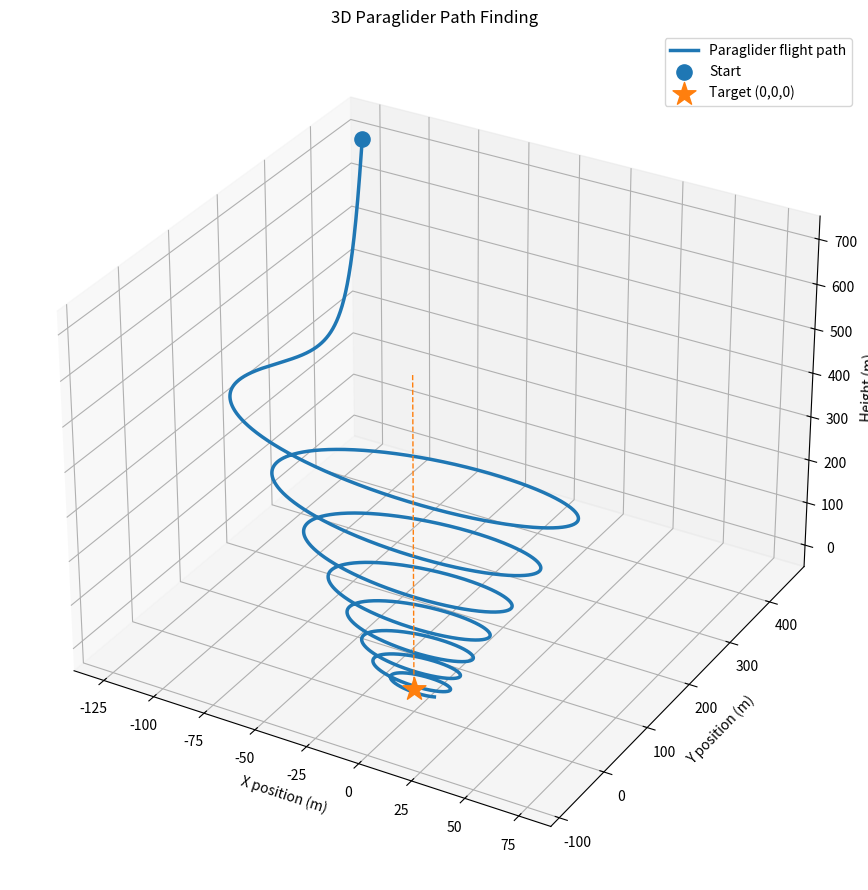
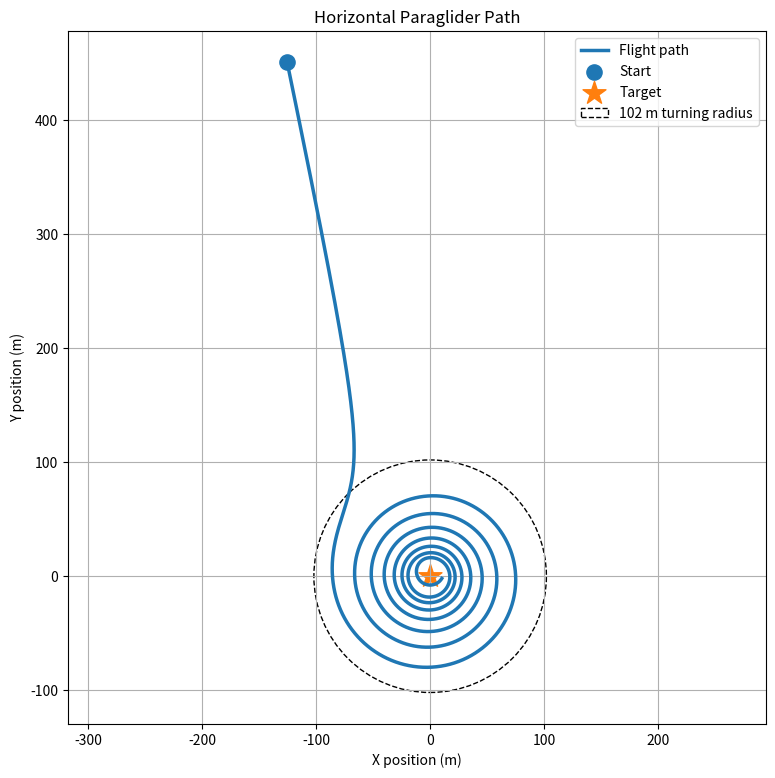

These figures' Python source, in order:
import numpy as np
import matplotlib.pyplot as plt

# ============================================================
# PARAGLIDER PATH FINDING
# ============================================================

# -----------------------------
# Parameters
# -----------------------------

# From the paper / model
V = 6.2                  # forward velocity [m/s]
sink_rate = 1.92         # descent rate [m/s]

# Turning radius reported in the paper
R_paper = 102.0          # [m]

# Smaller radius allowed during final approach
R_final = 12.0           # [m]

# Maximum turn rate
omega_max = V / R_final

# Simulation parameters
dt = 0.05
initial_height = 700.0

# ------------------------------------------------------------
# Random starting position
# ------------------------------------------------------------

np.random.seed(42)

x0 = np.random.uniform(-500, 500)
y0 = np.random.uniform(-500, 500)

# Initially point toward target
psi0 = np.arctan2(-y0, -x0)

print("====================================")
print("PARAGLIDER SIMULATION")
print("====================================")

print(f"Starting X      : {x0:.2f} m")
print(f"Starting Y      : {y0:.2f} m")
print(f"Starting height : {initial_height:.2f} m")


# ============================================================
# FUNCTIONS
# ============================================================

def wrap_angle(angle):
    """
    Convert angle to [-pi, pi]
    """
    return np.arctan2(
        np.sin(angle),
        np.cos(angle)
    )


# ============================================================
# GUIDANCE LAW
# ============================================================

def guidance(x, y, z, psi):

    r = np.sqrt(x**2 + y**2)

    # --------------------------------------------------------
    # Required altitude to fly directly to target
    #
    # glide ratio = horizontal velocity / sink velocity
    # --------------------------------------------------------

    required_height = r * sink_rate / V

    # ========================================================
    # FINAL APPROACH
    # ========================================================

    # Once there is only enough altitude to reach the target,
    # stop circling and fly directly toward (0,0).
    #
    # The +10 m gives the controller some margin.
    # ========================================================

    if z < required_height + 10:

        desired_heading = np.arctan2(
            -y,
            -x
        )

        phase = "FINAL APPROACH"

    # ========================================================
    # SPIRAL DESCENT
    # ========================================================

    else:

        theta = np.arctan2(y, x)

        # Desired spiral radius decreases with altitude.
        #
        # At high altitude:
        #       ~100 m
        #
        # Near target:
        #       ~20-30 m
        #

        radius_desired = (
            R_final
            + (R_paper - R_final)
            * (z / initial_height)
        )

        radius_desired = np.clip(
            radius_desired,
            R_final,
            R_paper
        )

        # ----------------------------------------------------
        # Tangential direction
        # ----------------------------------------------------

        tangent_heading = theta + np.pi / 2

        # ----------------------------------------------------
        # Radial correction
        #
        # If we are outside desired radius:
        #       turn inward
        #
        # If inside:
        #       turn outward
        # ----------------------------------------------------

        radial_error = r - radius_desired

        correction = np.arctan2(
            radial_error,
            25.0
        )

        desired_heading = (
            tangent_heading
            + correction
        )

        phase = "SPIRAL DESCENT"

    return wrap_angle(desired_heading), phase


# ============================================================
# SIMULATION
# ============================================================

def simulate():

    # Maximum flight time
    max_time = initial_height / sink_rate

    N = int(max_time / dt) + 1

    # State arrays
    x = np.zeros(N)
    y = np.zeros(N)
    z = np.zeros(N)
    psi = np.zeros(N)

    # Initial conditions
    x[0] = x0
    y[0] = y0
    z[0] = initial_height
    psi[0] = psi0

    final_phase_reached = False

    for i in range(N - 1):

        # ----------------------------------------------------
        # Stop if we reach ground
        # ----------------------------------------------------

        if z[i] <= 0:

            x[i:] = x[i]
            y[i:] = y[i]
            z[i:] = 0
            psi[i:] = psi[i]

            break

        # ----------------------------------------------------
        # Get guidance command
        # ----------------------------------------------------

        desired_heading, phase = guidance(
            x[i],
            y[i],
            z[i],
            psi[i]
        )

        if phase == "FINAL APPROACH":
            final_phase_reached = True

        # ----------------------------------------------------
        # Heading error
        # ----------------------------------------------------

        heading_error = wrap_angle(
            desired_heading - psi[i]
        )

        # ----------------------------------------------------
        # Proportional heading controller
        # ----------------------------------------------------

        K_heading = 6.0

        turn_rate = (
            K_heading * heading_error
        )

        # ----------------------------------------------------
        # Limit turn rate
        # ----------------------------------------------------

        turn_rate = np.clip(
            turn_rate,
            -omega_max,
            omega_max
        )

        # ----------------------------------------------------
        # Update heading
        # ----------------------------------------------------

        psi[i + 1] = (
            psi[i]
            + turn_rate * dt
        )

        # ----------------------------------------------------
        # Horizontal dynamics
        # ----------------------------------------------------

        x[i + 1] = (
            x[i]
            + V
            * np.cos(psi[i + 1])
            * dt
        )

        y[i + 1] = (
            y[i]
            + V
            * np.sin(psi[i + 1])
            * dt
        )

        # ----------------------------------------------------
        # Vertical dynamics
        # ----------------------------------------------------

        z[i + 1] = max(
            0,
            z[i]
            - sink_rate * dt
        )

    # --------------------------------------------------------
    # Find actual landing point
    # --------------------------------------------------------

    landing_index = np.where(z <= 0)[0]

    if len(landing_index) > 0:
        landing_index = landing_index[0]

        x = x[:landing_index + 1]
        y = y[:landing_index + 1]
        z = z[:landing_index + 1]
        psi = psi[:landing_index + 1]

    return x, y, z, psi, final_phase_reached


# ============================================================
# RUN
# ============================================================

x, y, z, psi, final_phase = simulate()


# ============================================================
# LANDING ERROR
# ============================================================

landing_x = x[-1]
landing_y = y[-1]
landing_z = z[-1]

horizontal_error = np.sqrt(
    landing_x**2 +
    landing_y**2
)

total_error = np.sqrt(
    landing_x**2 +
    landing_y**2 +
    landing_z**2
)

print("\n====================================")
print("LANDING RESULTS")
print("====================================")

print(f"Landing X       : {landing_x:.2f} m")
print(f"Landing Y       : {landing_y:.2f} m")
print(f"Landing Z       : {landing_z:.2f} m")

print(
    f"Horizontal error: "
    f"{horizontal_error:.2f} m"
)

print(
    f"Total error     : "
    f"{total_error:.2f} m"
)

print(
    f"Final approach  : "
    f"{final_phase}"
)


# ============================================================
# 3D PLOT
# ============================================================

fig = plt.figure(figsize=(11, 9))

ax = fig.add_subplot(
    111,
    projection="3d"
)

# ------------------------------------------------------------
# Flight path
# ------------------------------------------------------------

ax.plot(
    x,
    y,
    z,
    linewidth=2.5,
    label="Paraglider flight path"
)

# ------------------------------------------------------------
# Starting point
# ------------------------------------------------------------

ax.scatter(
    x[0],
    y[0],
    z[0],
    s=120,
    marker="o",
    label="Start"
)

# ------------------------------------------------------------
# Target
# ------------------------------------------------------------

ax.scatter(
    0,
    0,
    0,
    s=300,
    marker="*",
    label="Target (0,0,0)"
)

# ------------------------------------------------------------
# Vertical reference line
# ------------------------------------------------------------

ax.plot(
    [0, 0],
    [0, 0],
    [0, initial_height],
    linestyle="--",
    linewidth=1
)

# ------------------------------------------------------------
# Labels
# ------------------------------------------------------------

ax.set_xlabel("X position (m)")
ax.set_ylabel("Y position (m)")
ax.set_zlabel("Height (m)")

ax.set_title(
    "3D Paraglider Path Finding"
)

ax.legend()

plt.tight_layout()
plt.show()


# ============================================================
# TOP VIEW
# ============================================================

plt.figure(figsize=(9, 9))

plt.plot(
    x,
    y,
    linewidth=2.5,
    label="Flight path"
)

plt.scatter(
    x[0],
    y[0],
    s=120,
    label="Start"
)

plt.scatter(
    0,
    0,
    s=300,
    marker="*",
    label="Target"
)

# Paper turning radius
circle = plt.Circle(
    (0, 0),
    R_paper,
    fill=False,
    linestyle="--",
    linewidth=1,
    label="102 m turning radius"
)

plt.gca().add_patch(circle)

plt.xlabel("X position (m)")
plt.ylabel("Y position (m)")

plt.title(
    "Horizontal Paraglider Path"
)

plt.axis("equal")
plt.grid(True)
plt.legend()

plt.show()
